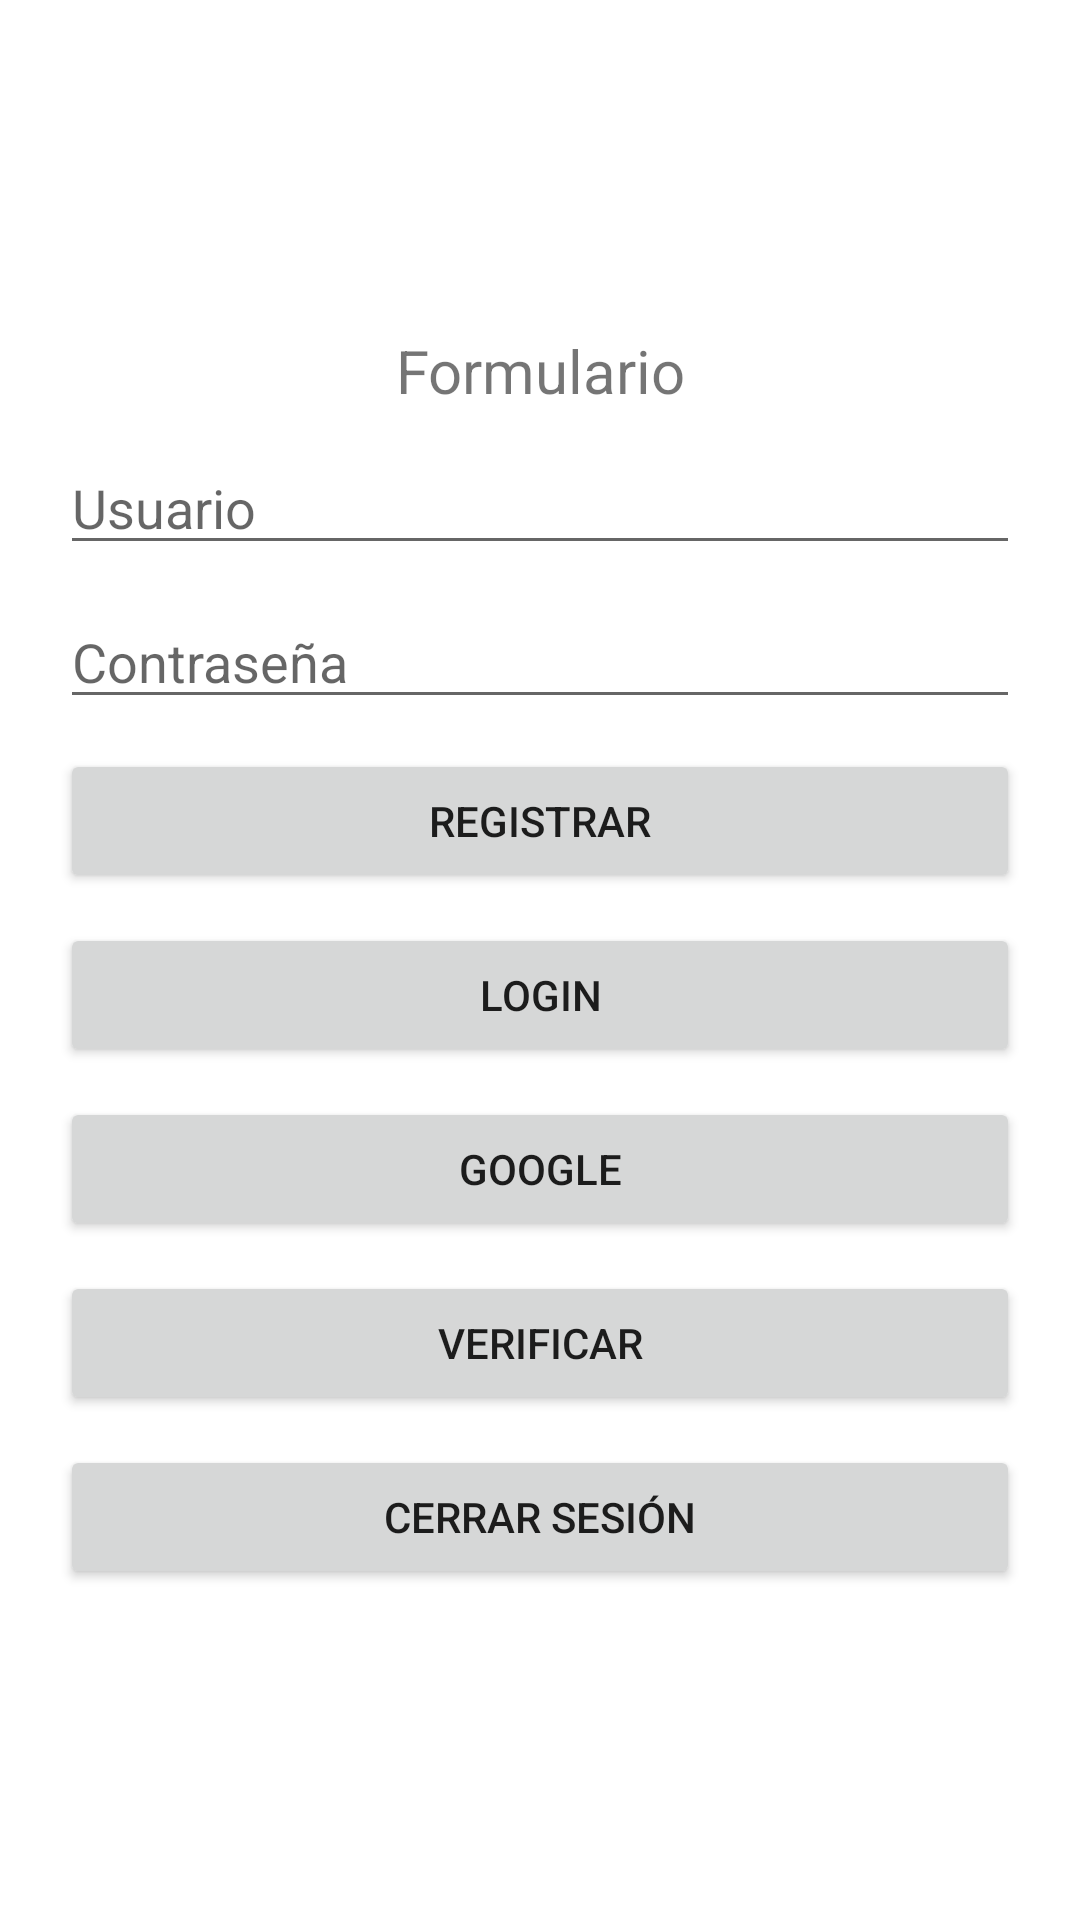

Reconstruct the res/layout file that produces this screen, plus the resources it refers to.
<!-- AndroidManifest.xml: application theme Theme.CloudServices -->
<!-- res/layout/activity_login_firebase.xml -->
<?xml version="1.0" encoding="utf-8"?>
<LinearLayout xmlns:android="http://schemas.android.com/apk/res/android"
    xmlns:app="http://schemas.android.com/apk/res-auto"
    xmlns:tools="http://schemas.android.com/tools"
    android:layout_width="match_parent"
    android:layout_height="match_parent"
    tools:context=".auth.LoginFirebaseActivity"
    android:orientation="vertical"
    android:gravity="center">
    <TextView
        android:layout_width="match_parent"
        android:layout_height="wrap_content"
        android:text="Formulario"
        android:textAlignment="center"
        android:textSize="20sp"/>
    <EditText
        android:id="@+id/userIn"
        android:layout_width="match_parent"
        android:layout_height="wrap_content"
        android:layout_marginTop="10dp"
        android:hint="Usuario"
        android:layout_marginHorizontal="20dp"/>
    <EditText
        android:id="@+id/passwordIn"
        android:layout_width="match_parent"
        android:layout_height="wrap_content"
        android:layout_marginTop="10dp"
        android:hint="Contraseña"
        android:layout_marginHorizontal="20dp"/>

    <Button
        android:id="@+id/registerBtn"
        android:layout_width="match_parent"
        android:layout_height="wrap_content"
        android:layout_marginTop="10dp"
        android:layout_marginHorizontal="20dp"
        android:text="Registrar"/>
    <Button
        android:id="@+id/loginBtn"
        android:layout_width="match_parent"
        android:layout_height="wrap_content"
        android:layout_marginTop="10dp"
        android:layout_marginHorizontal="20dp"
        android:text="Login"/>
    <Button
        android:id="@+id/googleLoginBtn"
        android:layout_width="match_parent"
        android:layout_height="wrap_content"
        android:layout_marginTop="10dp"
        android:layout_marginHorizontal="20dp"
        android:text="Google"/>
    <Button
        android:id="@+id/verifyBtn"
        android:layout_width="match_parent"
        android:layout_height="wrap_content"
        android:layout_marginTop="10dp"
        android:layout_marginHorizontal="20dp"
        android:text="Verificar"/>
    <Button
        android:id="@+id/logoutBtn"
        android:layout_width="match_parent"
        android:layout_height="wrap_content"
        android:layout_marginTop="10dp"
        android:layout_marginHorizontal="20dp"
        android:text="Cerrar sesión"/>
</LinearLayout>
<!-- resources referenced by this layout -->
<resources>
  <style name="Theme.CloudServices" parent="Theme.MaterialComponents.DayNight.DarkActionBar">
          
          <item name="colorPrimary">@color/purple_500</item>
          <item name="colorPrimaryVariant">@color/purple_700</item>
          <item name="colorOnPrimary">@color/white</item>
          
          <item name="colorSecondary">@color/teal_200</item>
          <item name="colorSecondaryVariant">@color/teal_700</item>
          <item name="colorOnSecondary">@color/black</item>
          
          <item name="android:statusBarColor" tools:targetApi="l">?attr/colorPrimaryVariant</item>
          
      </style>
  <!-- not gathered from this repository: default colours our renderer supplied (Android Studio template values) -->
  <color name="purple_500">#FF6200EE</color>
  <color name="purple_700">#FF3700B3</color>
  <color name="teal_200">#FF03DAC5</color>
  <color name="teal_700">#FF018786</color>
  <color name="black">#FF000000</color>
  <color name="white">#FFFFFFFF</color>
</resources>
